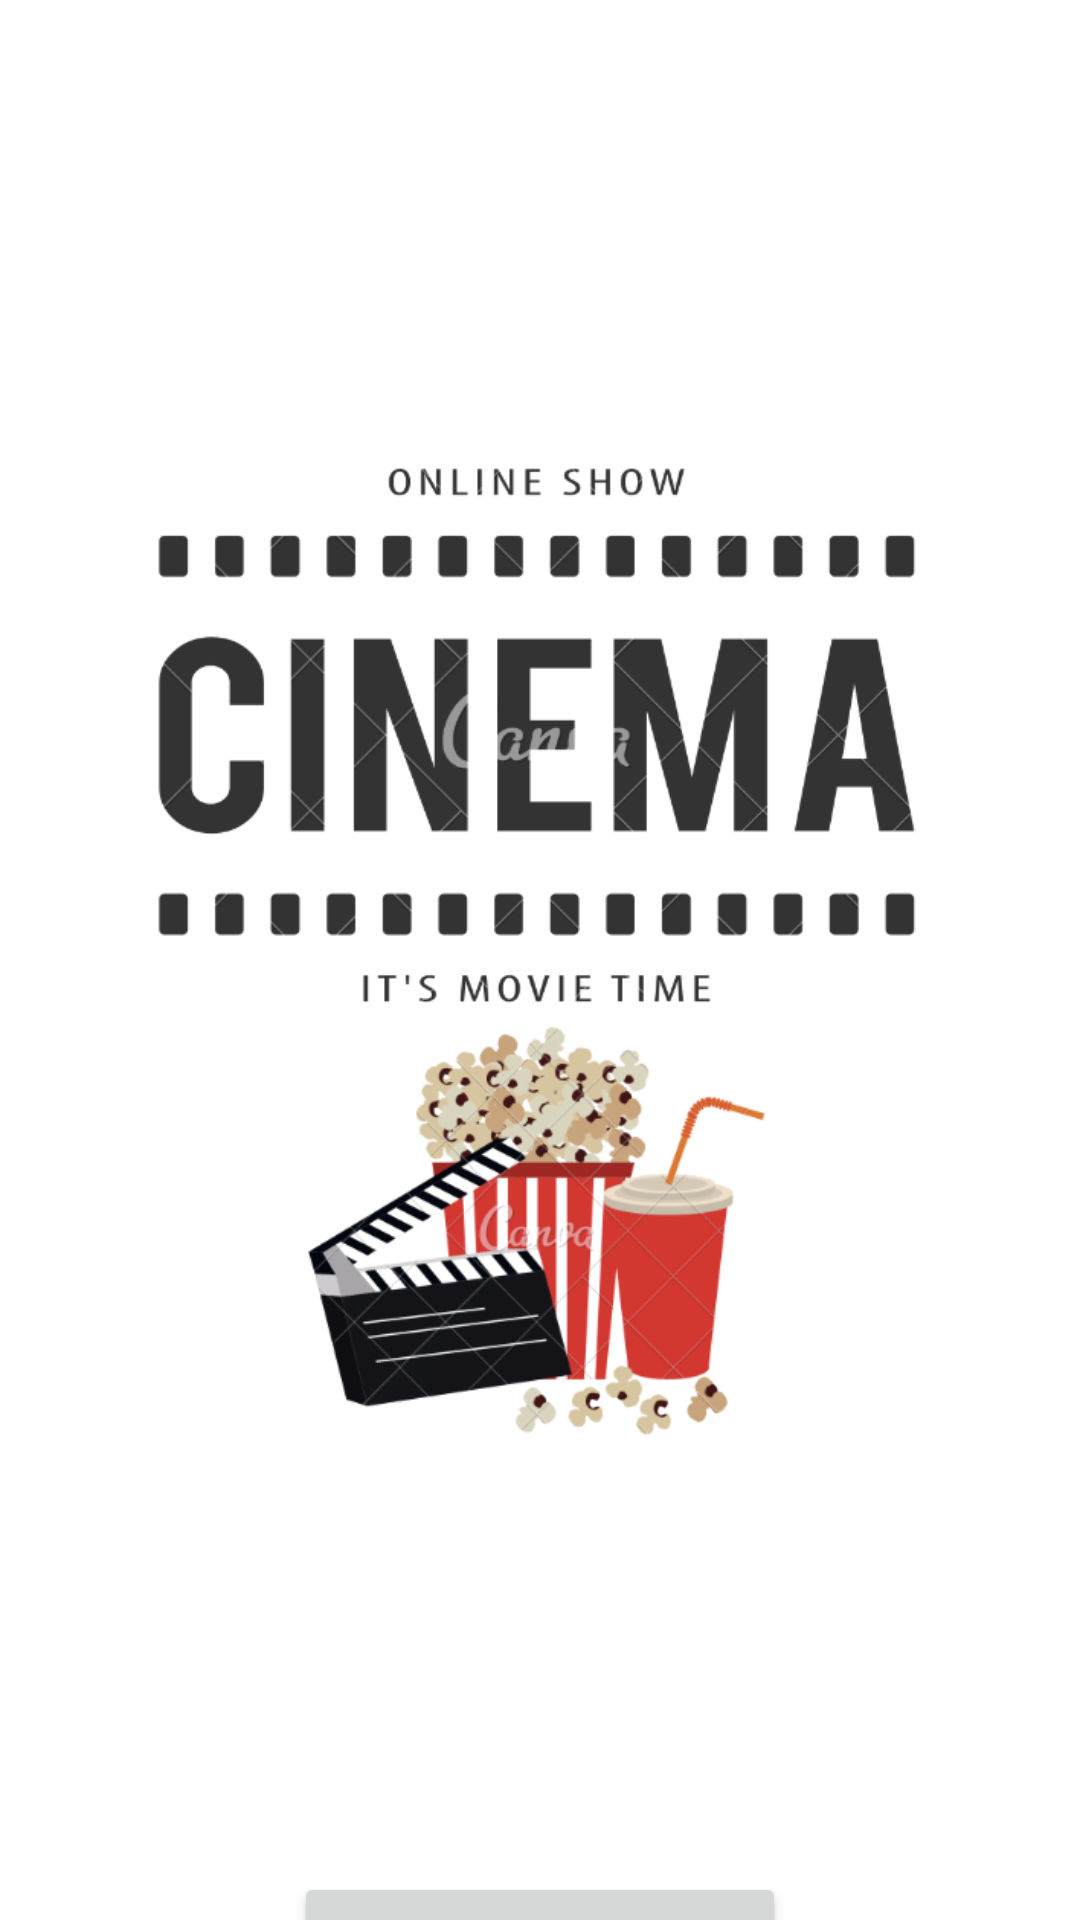

Reconstruct the res/layout file that produces this screen, plus the resources it refers to.
<!-- AndroidManifest.xml: application theme Theme.CinemaTime -->
<!-- res/layout/activity_main.xml -->
<?xml version="1.0" encoding="utf-8"?>
<androidx.constraintlayout.widget.ConstraintLayout xmlns:android="http://schemas.android.com/apk/res/android"
    xmlns:app="http://schemas.android.com/apk/res-auto"
    xmlns:tools="http://schemas.android.com/tools"
    android:layout_width="match_parent"
    android:layout_height="match_parent"
    tools:context=".MainActivity">

    <androidx.appcompat.widget.AppCompatImageView
        android:layout_width="match_parent"
        android:layout_height="match_parent"
        android:src="@drawable/cinema_time"
        app:layout_constraintBottom_toBottomOf="parent"
        app:layout_constraintEnd_toEndOf="parent"
        app:layout_constraintStart_toStartOf="parent"
        app:layout_constraintTop_toTopOf="parent" />

    <Button
        android:id="@+id/logInButton"
        android:layout_width="wrap_content"
        android:layout_height="wrap_content"
        android:layout_marginTop="624dp"
        android:text="Log in with Google"
        app:layout_constraintEnd_toEndOf="parent"
        app:layout_constraintStart_toStartOf="parent"
        app:layout_constraintTop_toTopOf="parent" />

</androidx.constraintlayout.widget.ConstraintLayout>
<!-- resources referenced by this layout -->
<resources>
  <!-- drawable cinema_time: png bitmap (drawable, 139247 bytes) -->
  <style name="Theme.CinemaTime" parent="Theme.MaterialComponents.DayNight.DarkActionBar">
          
          <item name="colorPrimary">@color/purple_500</item>
          <item name="colorPrimaryVariant">@color/purple_700</item>
          <item name="colorOnPrimary">@color/white</item>
          
          <item name="colorSecondary">@color/teal_200</item>
          <item name="colorSecondaryVariant">@color/teal_700</item>
          <item name="colorOnSecondary">@color/black</item>
          
          <item name="android:statusBarColor">?attr/colorPrimaryVariant</item>
          
      </style>
  <!-- not gathered from this repository: default colours our renderer supplied (Android Studio template values) -->
  <color name="purple_500">#FF6200EE</color>
  <color name="purple_700">#FF3700B3</color>
  <color name="teal_200">#FF03DAC5</color>
  <color name="teal_700">#FF018786</color>
  <color name="black">#FF000000</color>
  <color name="white">#FFFFFFFF</color>
</resources>
